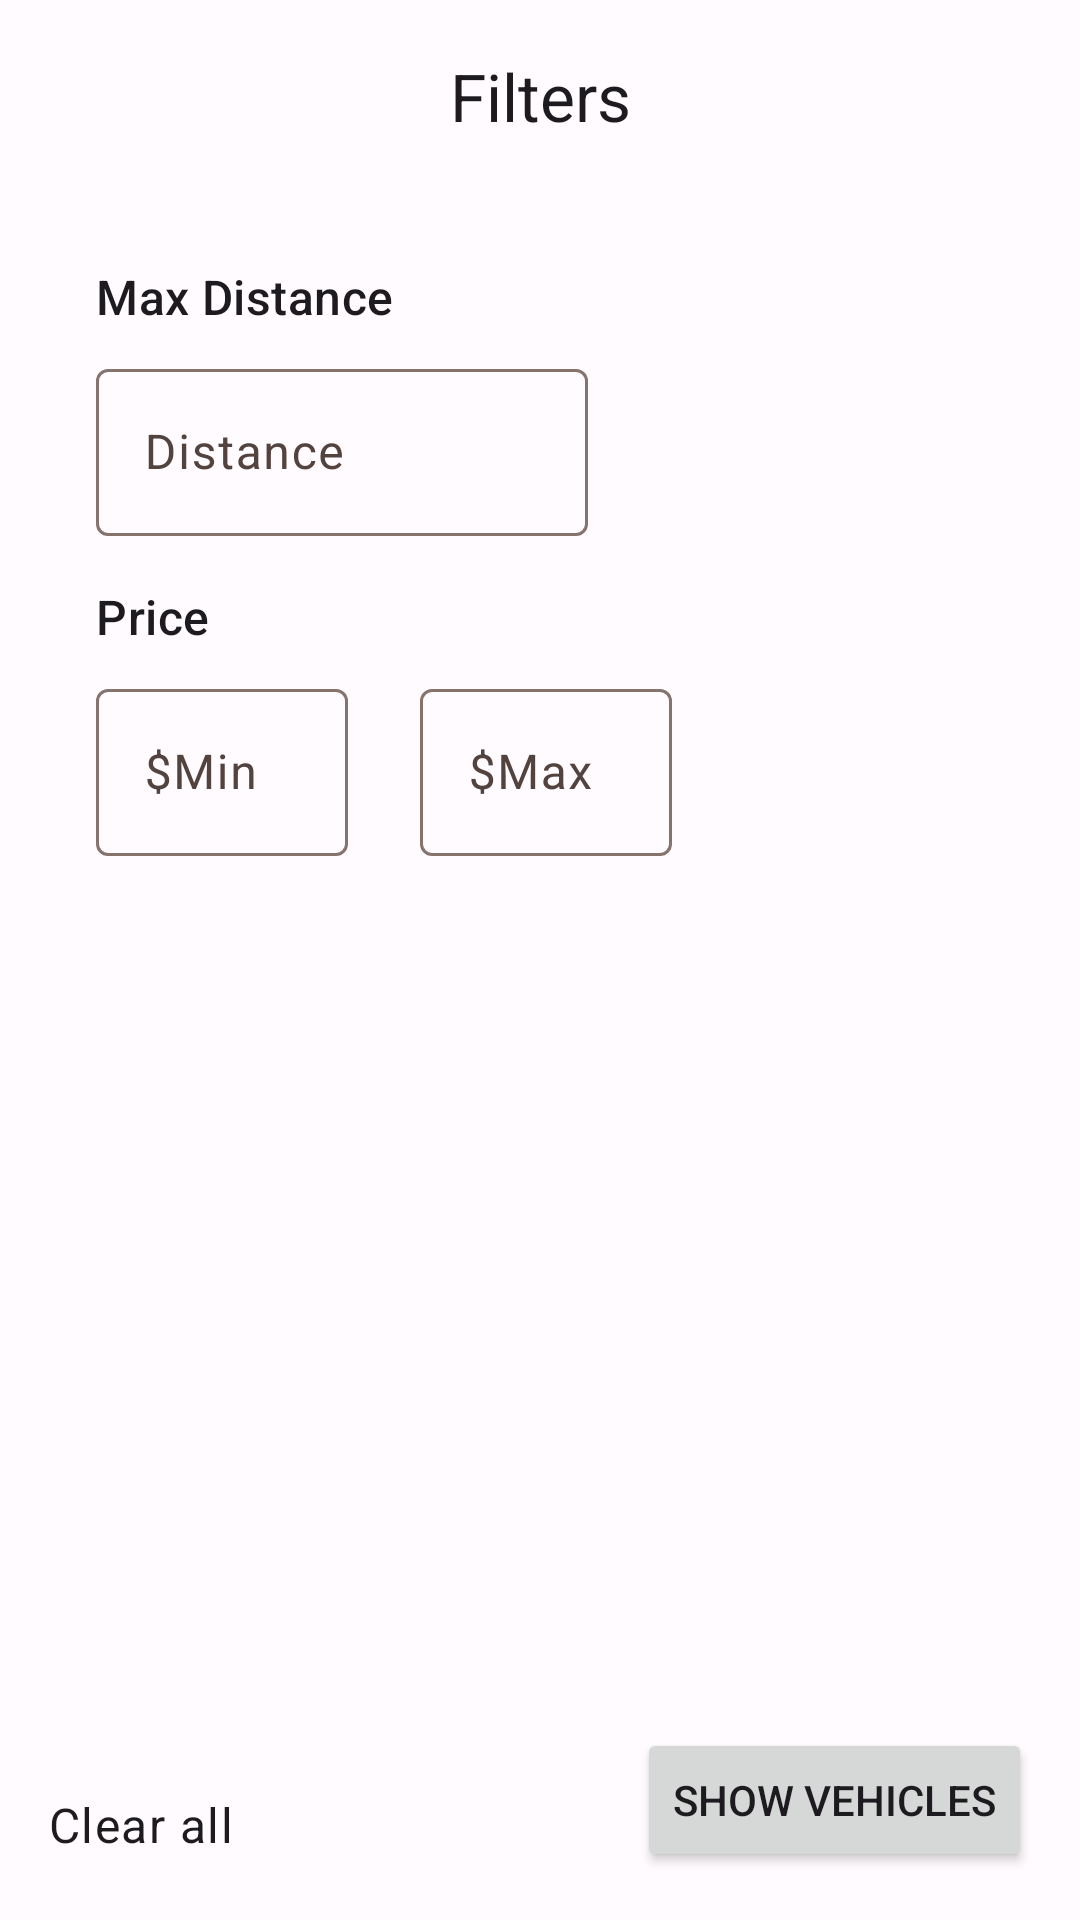

Layout XML and referenced resources for this Android screen:
<!-- AndroidManifest.xml: application theme Theme.XPVehicles -->
<!-- res/layout/fragment_filter.xml -->
<?xml version="1.0" encoding="utf-8"?>
<androidx.constraintlayout.widget.ConstraintLayout xmlns:android="http://schemas.android.com/apk/res/android"
    xmlns:app="http://schemas.android.com/apk/res-auto"
    xmlns:tools="http://schemas.android.com/tools"
    android:id="@+id/frameLayout6"
    android:layout_width="match_parent"
    android:layout_height="match_parent"
    tools:context=".fragments.FilterDialogFragment">

    <com.google.android.material.appbar.AppBarLayout
        android:id="@+id/appBarLayout3"
        android:layout_width="match_parent"
        android:layout_height="wrap_content"
        app:circularflow_radiusInDP="12dp"
        app:layout_constraintEnd_toEndOf="parent"
        app:layout_constraintStart_toStartOf="parent"
        app:layout_constraintTop_toTopOf="parent">

        <com.google.android.material.appbar.MaterialToolbar
            android:id="@+id/filterTopAppBar"
            android:layout_width="match_parent"
            android:layout_height="?attr/actionBarSize"
            android:backgroundTint="#FDF1F4"
            app:navigationIcon="@drawable/ic_close_24"
            app:title="Filters"
            app:titleCentered="true" />

    </com.google.android.material.appbar.AppBarLayout>

    <TextView
        android:id="@+id/tvMaxDistance"
        style="@style/TextAppearance.Material3.TitleMedium"
        android:layout_width="wrap_content"
        android:layout_height="wrap_content"
        android:layout_marginStart="32dp"
        android:layout_marginTop="24dp"
        android:text="Max Distance"
        app:layout_constraintStart_toStartOf="parent"
        app:layout_constraintTop_toBottomOf="@+id/appBarLayout3" />

    <com.google.android.material.textfield.TextInputLayout
        android:id="@+id/filterDistanceTextInputLayout"
        android:layout_width="164dp"
        android:layout_height="wrap_content"
        android:layout_marginTop="8dp"
        android:hint="Distance"
        app:layout_constraintStart_toStartOf="@+id/tvMaxDistance"
        app:layout_constraintTop_toBottomOf="@+id/tvMaxDistance">

        <com.google.android.material.textfield.TextInputEditText
            android:id="@+id/etMaxDistance"
            android:layout_width="match_parent"
            android:layout_height="wrap_content"
            android:inputType="number"
            android:singleLine="true" />

    </com.google.android.material.textfield.TextInputLayout>

    <com.google.android.material.textfield.TextInputLayout
        android:id="@+id/filterMaxPriceTextInputLayout"
        android:layout_width="84dp"
        android:layout_height="wrap_content"
        android:layout_marginStart="24dp"
        android:hint="$Max"
        app:layout_constraintStart_toEndOf="@+id/filterMinPriceTextInputLayout"
        app:layout_constraintTop_toTopOf="@+id/filterMinPriceTextInputLayout">

        <com.google.android.material.textfield.TextInputEditText
            android:id="@+id/etMaxPrice"
            android:layout_width="match_parent"
            android:layout_height="wrap_content"
            android:inputType="number"
            android:singleLine="true" />

    </com.google.android.material.textfield.TextInputLayout>

    <com.google.android.material.textfield.TextInputLayout
        android:id="@+id/filterMinPriceTextInputLayout"
        android:layout_width="84dp"
        android:layout_height="wrap_content"
        android:layout_marginTop="8dp"
        android:hint="$Min"
        app:layout_constraintStart_toStartOf="@+id/tvPrice"
        app:layout_constraintTop_toBottomOf="@+id/tvPrice">

        <com.google.android.material.textfield.TextInputEditText
            android:id="@+id/etMinPrice"
            android:layout_width="match_parent"
            android:layout_height="wrap_content"
            android:inputType="number"
            android:singleLine="true" />

    </com.google.android.material.textfield.TextInputLayout>

    <TextView
        android:id="@+id/tvPrice"
        style="@style/TextAppearance.Material3.TitleMedium"
        android:layout_width="wrap_content"
        android:layout_height="wrap_content"
        android:layout_marginTop="16dp"
        android:text="Price"
        app:layout_constraintStart_toStartOf="@+id/filterDistanceTextInputLayout"
        app:layout_constraintTop_toBottomOf="@+id/filterDistanceTextInputLayout" />

    <TextView
        android:id="@+id/tvType"
        style="@style/TextAppearance.Material3.TitleMedium"
        android:layout_width="wrap_content"
        android:layout_height="wrap_content"
        android:layout_marginTop="16dp"
        android:text="Type"
        android:visibility="gone"
        app:layout_constraintStart_toStartOf="@+id/filterMinPriceTextInputLayout"
        app:layout_constraintTop_toBottomOf="@+id/filterMinPriceTextInputLayout"
        tools:visibility="gone" />


    <Button
        android:id="@+id/btnFilterShowVehicles"
        android:layout_width="wrap_content"
        android:layout_height="wrap_content"
        android:layout_marginEnd="16dp"
        android:layout_marginBottom="16dp"
        android:text="Show vehicles"
        app:layout_constraintBottom_toBottomOf="parent"
        app:layout_constraintEnd_toEndOf="parent" />

    <TextView
        android:id="@+id/tvClearAll"
        style="@style/TextAppearance.Material3.BodyLarge"
        android:layout_width="wrap_content"
        android:layout_height="wrap_content"
        android:layout_marginStart="16dp"
        android:text="Clear all"
        app:layout_constraintBottom_toBottomOf="parent"
        app:layout_constraintStart_toStartOf="parent"
        app:layout_constraintTop_toTopOf="@+id/btnFilterShowVehicles" />

</androidx.constraintlayout.widget.ConstraintLayout>
<!-- resources referenced by this layout -->
<resources>
  <style name="Theme.XPVehicles" parent="Theme.Material3.Light.NoActionBar">
          <item name="colorPrimary">@color/md_theme_light_primary</item>
          <item name="colorOnPrimary">@color/md_theme_light_onPrimary</item>
          <item name="colorPrimaryContainer">@color/md_theme_light_primaryContainer</item>
          <item name="colorOnPrimaryContainer">@color/md_theme_light_onPrimaryContainer</item>
          <item name="colorSecondary">@color/md_theme_light_secondary</item>
          <item name="colorOnSecondary">@color/md_theme_light_onSecondary</item>
          <item name="colorSecondaryContainer">@color/md_theme_light_secondaryContainer</item>
          <item name="colorOnSecondaryContainer">@color/md_theme_light_onSecondaryContainer</item>
          <item name="colorTertiary">@color/md_theme_light_tertiary</item>
          <item name="colorOnTertiary">@color/md_theme_light_onTertiary</item>
          <item name="colorTertiaryContainer">@color/md_theme_light_tertiaryContainer</item>
          <item name="colorOnTertiaryContainer">@color/md_theme_light_onTertiaryContainer</item>
          <item name="colorError">@color/md_theme_light_error</item>
          <item name="colorErrorContainer">@color/md_theme_light_errorContainer</item>
          <item name="colorOnError">@color/md_theme_light_onError</item>
          <item name="colorOnErrorContainer">@color/md_theme_light_onErrorContainer</item>
          <item name="android:colorBackground">@color/md_theme_light_background</item>
          <item name="colorOnBackground">@color/md_theme_light_onBackground</item>
          <item name="colorSurface">@color/md_theme_light_surface</item>
          <item name="colorOnSurface">@color/md_theme_light_onSurface</item>
          <item name="colorSurfaceVariant">@color/md_theme_light_surfaceVariant</item>
          <item name="colorOnSurfaceVariant">@color/md_theme_light_onSurfaceVariant</item>
          <item name="colorOutline">@color/md_theme_light_outline</item>
          <item name="colorOnSurfaceInverse">@color/md_theme_light_inverseOnSurface</item>
          <item name="colorSurfaceInverse">@color/md_theme_light_inverseSurface</item>
          <item name="colorPrimaryInverse">@color/md_theme_light_inversePrimary</item>
      </style>
  <color name="md_theme_light_primary">#AB3500</color>
  <color name="md_theme_light_onPrimary">#FFFFFF</color>
  <color name="md_theme_light_primaryContainer">#FFDBD0</color>
  <color name="md_theme_light_onPrimaryContainer">#390C00</color>
  <color name="md_theme_light_secondary">#77574D</color>
  <color name="md_theme_light_onSecondary">#FFFFFF</color>
  <color name="md_theme_light_secondaryContainer">#FFDBD0</color>
  <color name="md_theme_light_onSecondaryContainer">#2C160E</color>
  <color name="md_theme_light_tertiary">#6A5E2F</color>
  <color name="md_theme_light_onTertiary">#FFFFFF</color>
  <color name="md_theme_light_tertiaryContainer">#F3E2A7</color>
  <color name="md_theme_light_onTertiaryContainer">#221B00</color>
  <color name="md_theme_light_error">#BA1A1A</color>
  <color name="md_theme_light_errorContainer">#FFDAD6</color>
  <color name="md_theme_light_onError">#FFFFFF</color>
  <color name="md_theme_light_onErrorContainer">#410002</color>
  <color name="md_theme_light_background">#FFFBFF</color>
  <color name="md_theme_light_onBackground">#201A18</color>
  <color name="md_theme_light_surface">#FFFBFF</color>
  <color name="md_theme_light_onSurface">#201A18</color>
  <color name="md_theme_light_surfaceVariant">#F5DED7</color>
  <color name="md_theme_light_onSurfaceVariant">#53433F</color>
  <color name="md_theme_light_outline">#85736E</color>
  <color name="md_theme_light_inverseOnSurface">#FBEEEA</color>
  <color name="md_theme_light_inverseSurface">#362F2D</color>
  <color name="md_theme_light_inversePrimary">#FFB59D</color>
</resources>
